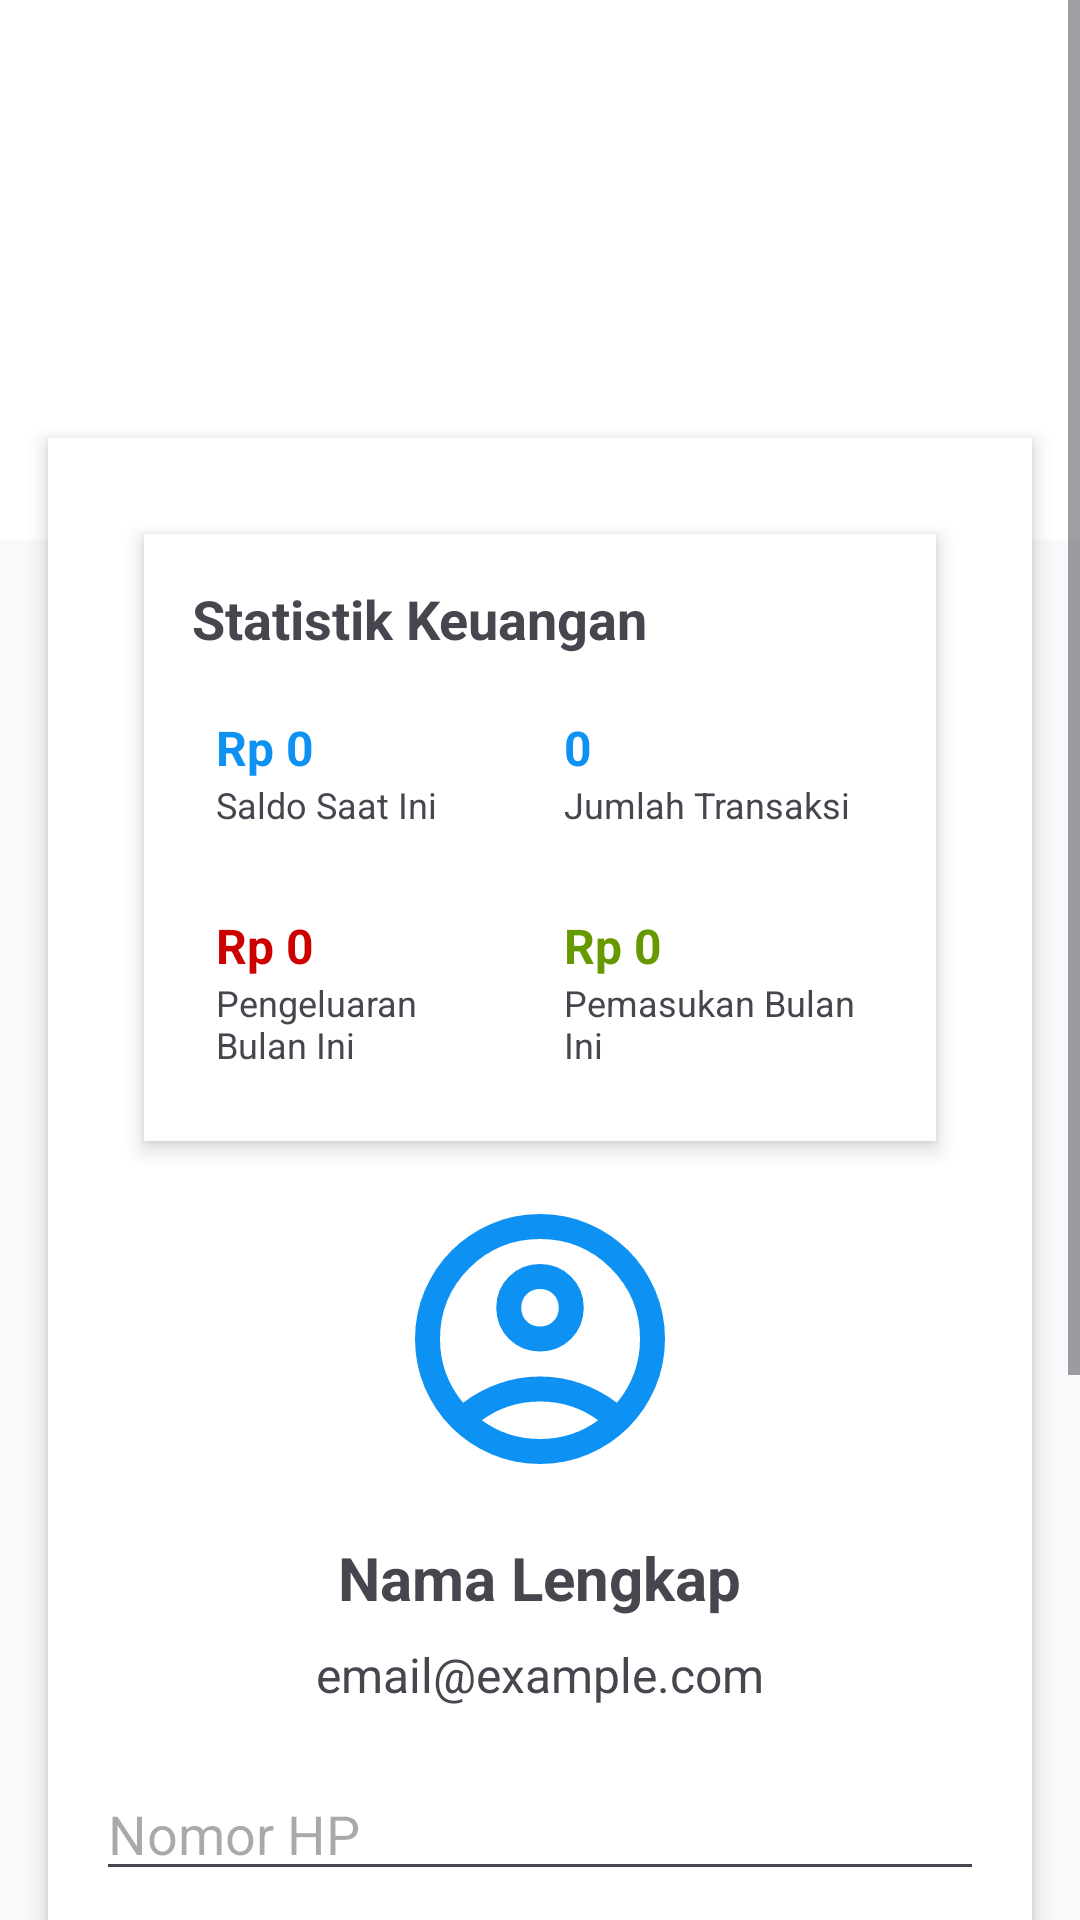

Layout XML and referenced resources for this Android screen:
<!-- AndroidManifest.xml: application theme Theme.DompetKu -->
<!-- res/layout/fragment_profile.xml -->
<ScrollView xmlns:android="http://schemas.android.com/apk/res/android"
    xmlns:app="http://schemas.android.com/apk/res-auto"
    xmlns:tools="http://schemas.android.com/tools"
    android:layout_width="match_parent"
    android:layout_height="match_parent"
    android:background="#F8F9FA"
    android:fillViewport="true">

    <LinearLayout
        android:layout_width="match_parent"
        android:layout_height="wrap_content"
        android:orientation="vertical"
        android:gravity="center_horizontal">

        <RelativeLayout
            android:layout_width="match_parent"
            android:layout_height="180dp"
            android:background="@color/cardview_light_background">
        </RelativeLayout>

        <LinearLayout
            android:layout_width="match_parent"
            android:layout_height="wrap_content"
            android:orientation="vertical"
            android:gravity="center_horizontal"
            android:background="@android:color/white"
            android:padding="16dp"
            android:layout_margin="16dp"
            android:elevation="4dp"
            android:translationY="-50dp"
            android:clipToPadding="false"
            android:clipToOutline="false"
            android:layout_marginBottom="20dp">

            <LinearLayout
                android:id="@+id/layoutStatistik"
                android:layout_width="match_parent"
                android:layout_height="wrap_content"
                android:orientation="vertical"
                android:background="@android:color/white"
                android:padding="16dp"
                android:elevation="4dp"
                android:layout_margin="16dp"
                android:layout_marginTop="-50dp"
                android:clipToPadding="false"
                android:clipToOutline="false">

                <TextView
                    android:layout_width="wrap_content"
                    android:layout_height="wrap_content"
                    android:text="Statistik Keuangan"
                    android:textStyle="bold"
                    android:textSize="18sp"
                    android:layout_marginBottom="12dp" />

                
                <LinearLayout
                    android:layout_width="match_parent"
                    android:layout_height="wrap_content"
                    android:orientation="horizontal"
                    android:weightSum="2">

                    <LinearLayout
                        android:layout_width="0dp"
                        android:layout_height="wrap_content"
                        android:layout_weight="1"
                        android:orientation="vertical"
                        android:padding="8dp">

                        <TextView
                            android:id="@+id/tvSaldo"
                            android:layout_width="wrap_content"
                            android:layout_height="wrap_content"
                            android:text="Rp 0"
                            android:textStyle="bold"
                            android:textSize="16sp"
                            android:textColor="@color/primaryColor" />

                        <TextView
                            android:layout_width="wrap_content"
                            android:layout_height="wrap_content"
                            android:text="Saldo Saat Ini"
                            android:textSize="12sp" />
                    </LinearLayout>

                    <LinearLayout
                        android:layout_width="0dp"
                        android:layout_height="wrap_content"
                        android:layout_weight="1"
                        android:orientation="vertical"
                        android:padding="8dp">

                        <TextView
                            android:id="@+id/tvJumlahTransaksi"
                            android:layout_width="wrap_content"
                            android:layout_height="wrap_content"
                            android:text="0"
                            android:textStyle="bold"
                            android:textSize="16sp"
                            android:textColor="@color/primaryColor" />

                        <TextView
                            android:layout_width="wrap_content"
                            android:layout_height="wrap_content"
                            android:text="Jumlah Transaksi"
                            android:textSize="12sp" />
                    </LinearLayout>
                </LinearLayout>

                
                <LinearLayout
                    android:layout_width="match_parent"
                    android:layout_height="wrap_content"
                    android:orientation="horizontal"
                    android:weightSum="2"
                    android:layout_marginTop="12dp">

                    <LinearLayout
                        android:layout_width="0dp"
                        android:layout_height="wrap_content"
                        android:layout_weight="1"
                        android:orientation="vertical"
                        android:padding="8dp">

                        <TextView
                            android:id="@+id/tvPengeluaran"
                            android:layout_width="wrap_content"
                            android:layout_height="wrap_content"
                            android:text="Rp 0"
                            android:textStyle="bold"
                            android:textSize="16sp"
                            android:textColor="@android:color/holo_red_dark" />

                        <TextView
                            android:layout_width="wrap_content"
                            android:layout_height="wrap_content"
                            android:text="Pengeluaran Bulan Ini"
                            android:textSize="12sp" />
                    </LinearLayout>

                    <LinearLayout
                        android:layout_width="0dp"
                        android:layout_height="wrap_content"
                        android:layout_weight="1"
                        android:orientation="vertical"
                        android:padding="8dp">

                        <TextView
                            android:id="@+id/tvPemasukan"
                            android:layout_width="wrap_content"
                            android:layout_height="wrap_content"
                            android:text="Rp 0"
                            android:textStyle="bold"
                            android:textSize="16sp"
                            android:textColor="@android:color/holo_green_dark" />

                        <TextView
                            android:layout_width="wrap_content"
                            android:layout_height="wrap_content"
                            android:text="Pemasukan Bulan Ini"
                            android:textSize="12sp" />
                    </LinearLayout>
                </LinearLayout>
            </LinearLayout>

            <ImageView
                android:id="@+id/profileIcon"
                android:layout_width="100dp"
                android:layout_height="100dp"
                android:src="@drawable/ic_user"
                android:contentDescription="Profile Icon" />

            <TextView
                android:id="@+id/tvFullName"
                android:layout_width="wrap_content"
                android:layout_height="wrap_content"
                android:layout_marginTop="16dp"
                android:text="Nama Lengkap"
                android:textSize="20sp"
                android:textStyle="bold" />

            <TextView
                android:id="@+id/tvEmail"
                android:layout_width="wrap_content"
                android:layout_height="wrap_content"
                android:text="email@example.com"
                android:layout_marginTop="8dp"
                android:textSize="16sp" />

            <EditText
                android:id="@+id/etNomorHp"
                android:layout_width="match_parent"
                android:layout_height="wrap_content"
                android:layout_marginTop="20dp"
                android:hint="Nomor HP"
                android:inputType="phone" />

            <EditText
                android:id="@+id/etTanggalLahir"
                android:layout_width="match_parent"
                android:layout_height="wrap_content"
                android:layout_marginTop="12dp"
                android:hint="Tanggal Lahir"
                android:focusable="false" />

            <Button
                android:id="@+id/btnSimpanProfil"
                android:layout_width="match_parent"
                android:layout_height="wrap_content"
                android:layout_marginTop="20dp"
                android:backgroundTint="@color/primaryColor"
                android:text="Simpan Perubahan"
                android:textColor="@android:color/white" />

            <Button
                android:id="@+id/btnLogout"
                android:layout_width="match_parent"
                android:layout_height="wrap_content"
                android:layout_marginTop="12dp"
                android:backgroundTint="@android:color/holo_red_dark"
                android:text="Logout"
                android:textColor="@android:color/white" />
        </LinearLayout>
    </LinearLayout>
</ScrollView>
<!-- resources referenced by this layout -->
<resources>
  <color name="primaryColor">#0D92F4</color>
  <!-- drawable ic_user (drawable) -->
  <vector xmlns:android="http://schemas.android.com/apk/res/android" android:height="24dp" android:tint="#0D92F4" android:viewportHeight="960" android:viewportWidth="960" android:width="24dp">
        
      <path android:fillColor="@android:color/white" android:pathData="M234,684Q285,645 348,622.5Q411,600 480,600Q549,600 612,622.5Q675,645 726,684Q761,643 780.5,591Q800,539 800,480Q800,347 706.5,253.5Q613,160 480,160Q347,160 253.5,253.5Q160,347 160,480Q160,539 179.5,591Q199,643 234,684ZM480,520Q421,520 380.5,479.5Q340,439 340,380Q340,321 380.5,280.5Q421,240 480,240Q539,240 579.5,280.5Q620,321 620,380Q620,439 579.5,479.5Q539,520 480,520ZM480,880Q397,880 324,848.5Q251,817 197,763Q143,709 111.5,636Q80,563 80,480Q80,397 111.5,324Q143,251 197,197Q251,143 324,111.5Q397,80 480,80Q563,80 636,111.5Q709,143 763,197Q817,251 848.5,324Q880,397 880,480Q880,563 848.5,636Q817,709 763,763Q709,817 636,848.5Q563,880 480,880ZM480,800Q533,800 580,784.5Q627,769 666,740Q627,711 580,695.5Q533,680 480,680Q427,680 380,695.5Q333,711 294,740Q333,769 380,784.5Q427,800 480,800ZM480,440Q506,440 523,423Q540,406 540,380Q540,354 523,337Q506,320 480,320Q454,320 437,337Q420,354 420,380Q420,406 437,423Q454,440 480,440ZM480,380Q480,380 480,380Q480,380 480,380Q480,380 480,380Q480,380 480,380Q480,380 480,380Q480,380 480,380Q480,380 480,380Q480,380 480,380ZM480,740Q480,740 480,740Q480,740 480,740Q480,740 480,740Q480,740 480,740Q480,740 480,740Q480,740 480,740Q480,740 480,740Q480,740 480,740Z"/>
      
  </vector>
  <style name="Theme.DompetKu" parent="Base.Theme.DompetKu" />
  <style name="Base.Theme.DompetKu" parent="Theme.Material3.DayNight.NoActionBar">
          
          <item name="colorPrimary">@color/primaryColor</item>
          
      </style>
</resources>
